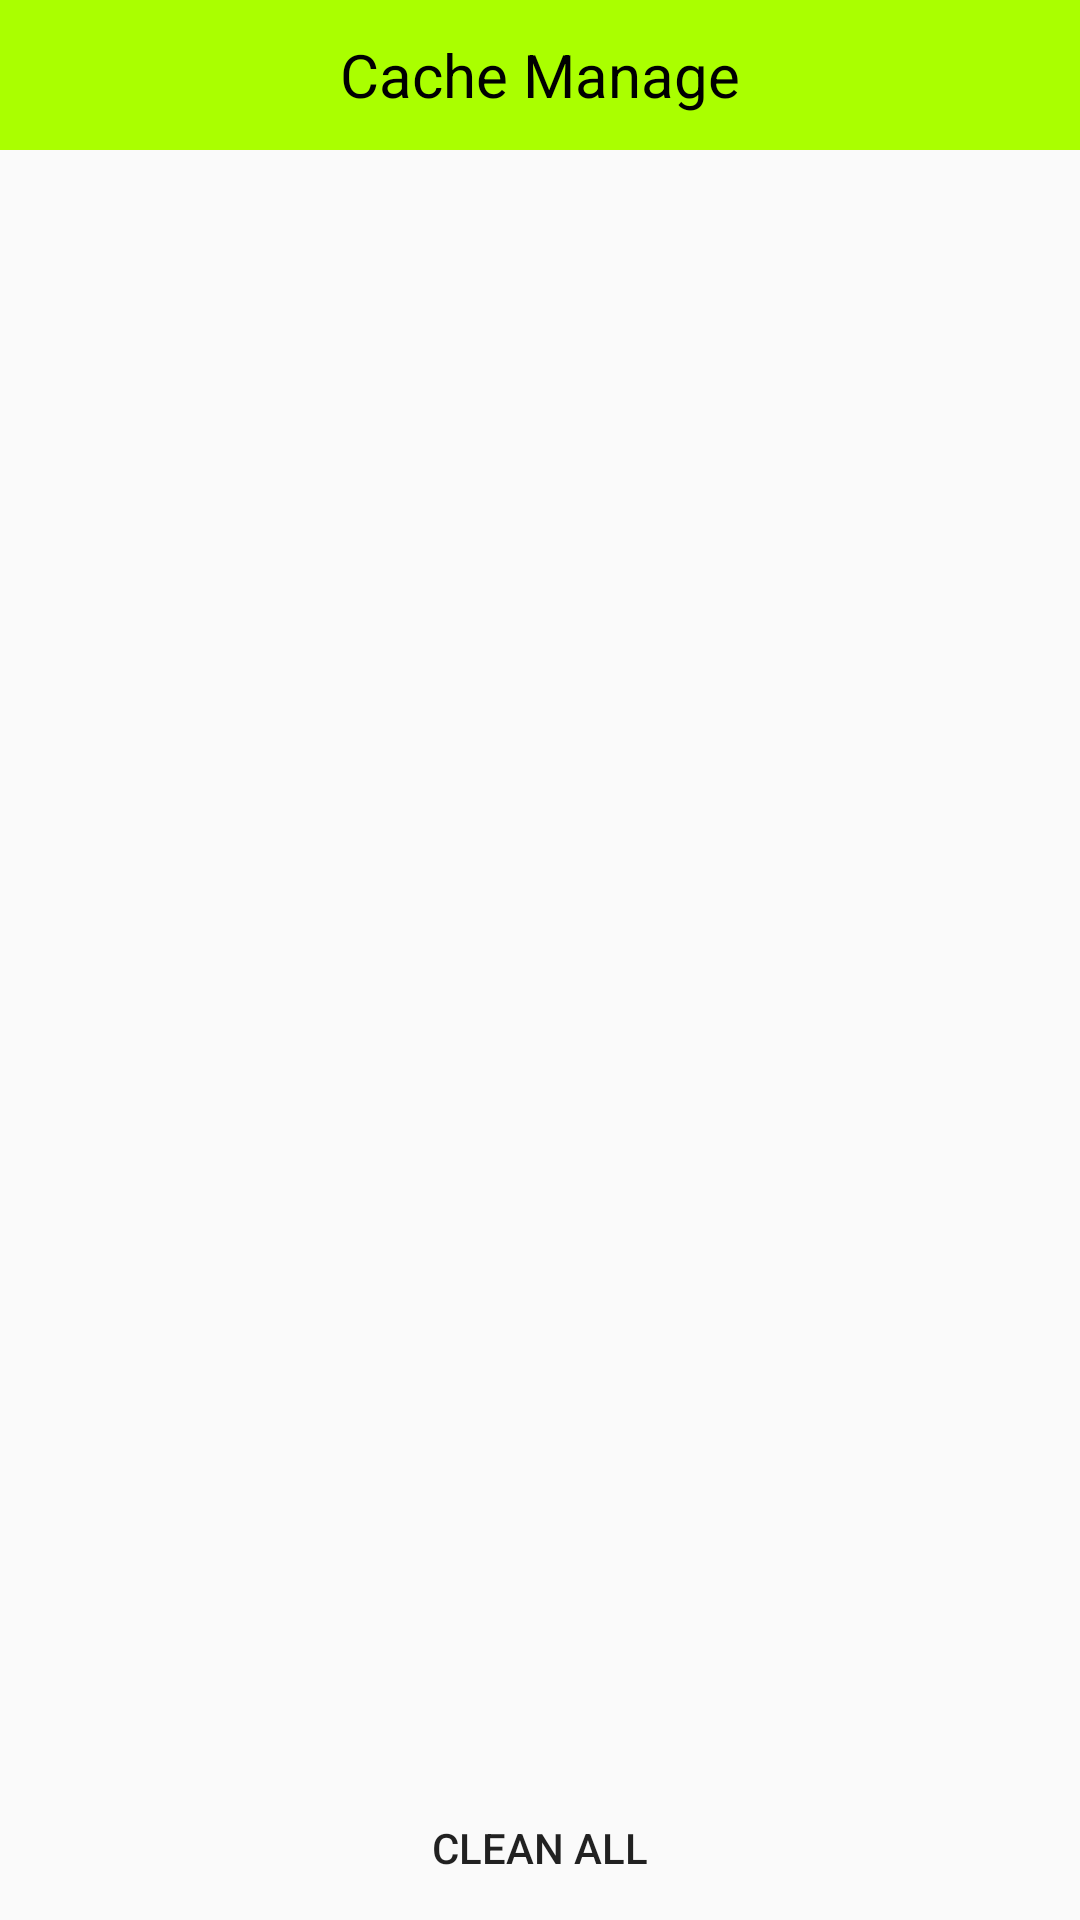

Write the Android layout XML for this screen, with the resource values it uses.
<!-- AndroidManifest.xml: application theme AppTheme -->
<!-- res/layout/activity_manage_cache.xml -->
<?xml version="1.0" encoding="utf-8"?>
<LinearLayout
    xmlns:android="http://schemas.android.com/apk/res/android"
    android:orientation="vertical"
    android:layout_width="match_parent"
    android:layout_height="match_parent">

    <TextView
        style="@style/TvTitle"
        android:text="Cache Manage"/>

    <ListView
        android:id="@+id/lvCache"
        android:layout_width="match_parent"
        android:layout_height="match_parent"
        android:layout_weight="1"></ListView>
    <Button
        android:id="@+id/btnCacheClean"
        android:layout_width="match_parent"
        android:layout_height="wrap_content"
        android:text="CLEAN ALL"
        android:background="@drawable/desktop_button_1"/>

</LinearLayout>
<!-- resources referenced by this layout -->
<resources>
  <style name="TvTitle">
          
          <item name="android:textSize">20sp</item>
          <item name="android:textColor">#000</item>
          <item name="android:layout_width">match_parent</item>
          <item name="android:layout_height">50dp</item>
          <item name="android:background">#af0</item>
          <item name="android:gravity">center</item>
      </style>
  <style name="AppTheme" parent="Theme.AppCompat.Light.DarkActionBar">
          
      </style>
</resources>
